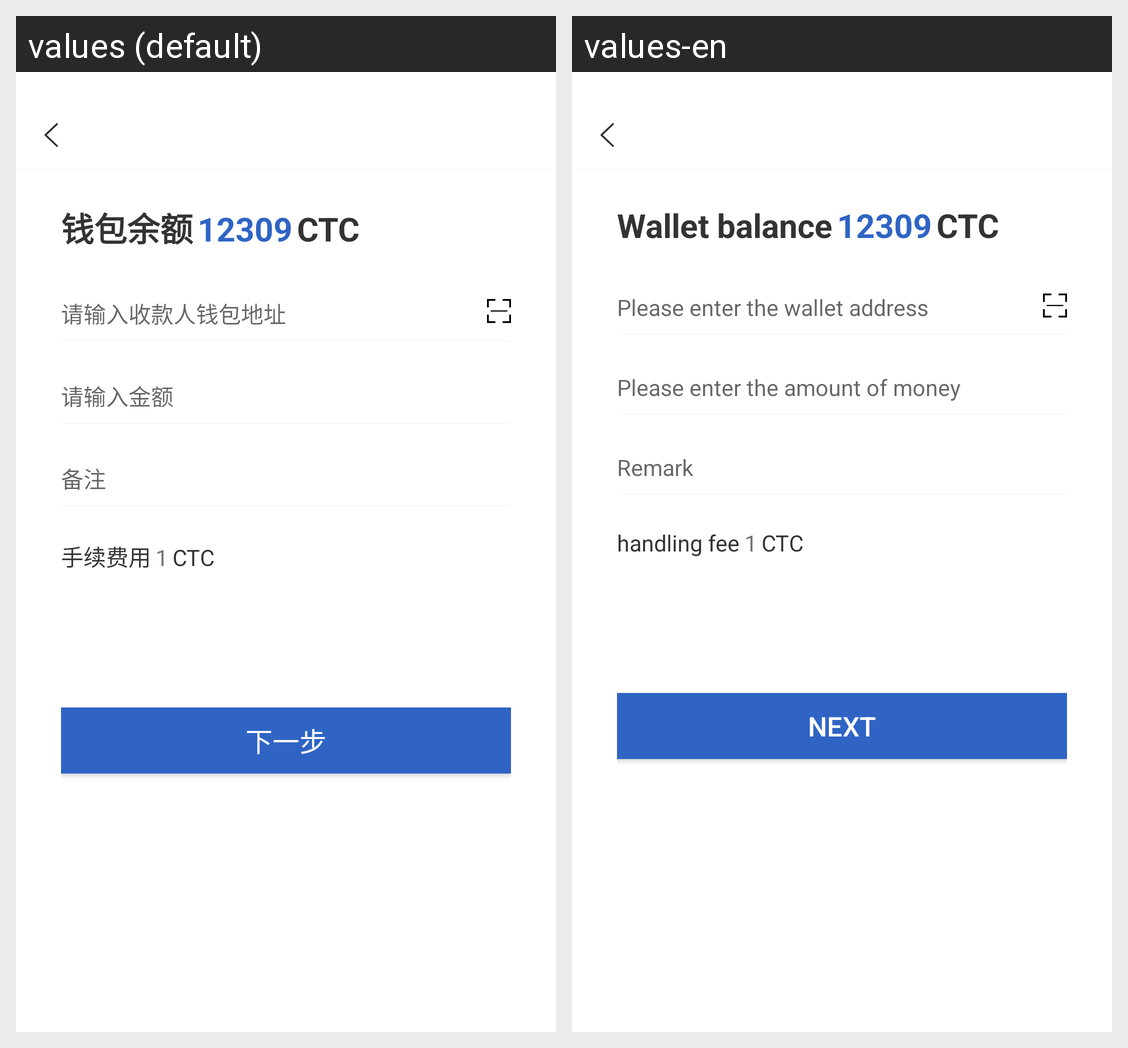

This grid shows one Android layout under two languages. Give, for every string resource on the screen, its name, the default text and each shown locale's text.
Android screen res/layout/transfer.xml rendered under 2 locales, left to right: values (default), values-en. Device: Nexus 5 (rendered at 1080×1920; each locale shown at half size, 540×960, under a caption strip naming it); theme AppTheme.
Strings drawn on this screen, with the default value and each locale's value (text and hints the layout hard-codes, and strings that could not be matched under every locale, appear in the picture but are not listed):

wallet_surplus
  values: 钱包余额
  values-en: Wallet balance

receipt_address
  values: 请输入收款人钱包地址
  values-en: Please enter the wallet address

input_money
  values: 请输入金额
  values-en: Please enter the amount of money

remark
  values: 备注
  values-en: Remark

commission_charge
  values: 手续费用
  values-en: handling fee

next
  values: 下一步
  values-en: NEXT
